Run: headless pygame with SDL's dummy video driver; simulated clock (each Clock.tick advances the game by its frame time, no real sleeping); random seed 0; keys injected as events and as key.get_pressed() state; mouse plan: one left click at the window centre at the start of phase 2, then a move to the lower-right quarter at the start of phase 3.
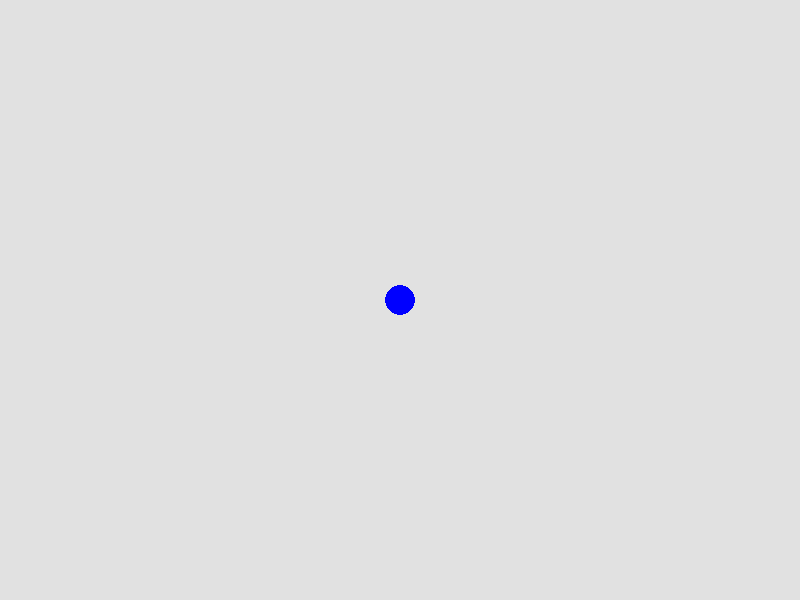
Frame 1 of 3 · flips 1–60 · no input
Frame 2 of 3 · flips 61–180 · clicked the window centre · tapped SPACE, RETURN · held RIGHT (→), D · screen unchanged from frame 1, image omitted
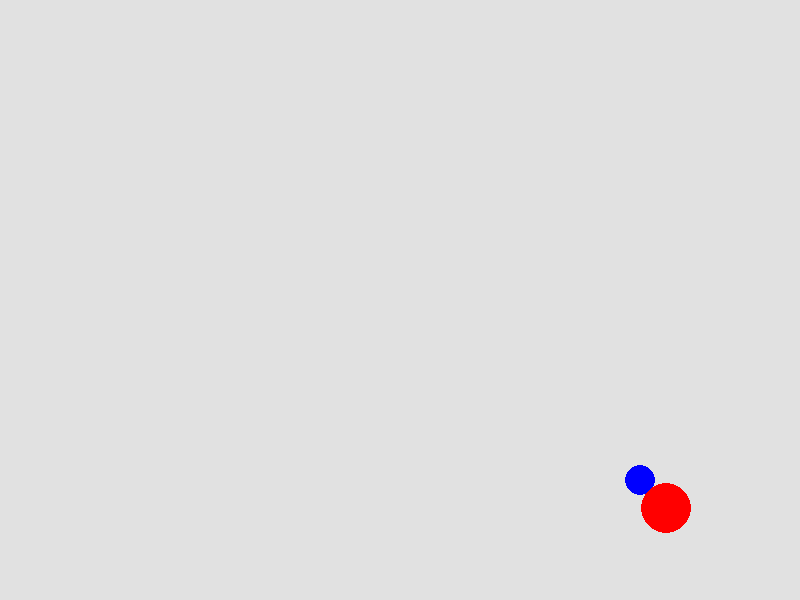
Frame 3 of 3 · flips 181–300 · moved the mouse to the lower-right quarter · held DOWN (↓), S (game ended)

The pygame program that drew these frames:

import pygame as py
import random

py.init()
py.mouse.set_visible(False)

WIDTH, HEIGHT = 800, 600
screen = py.display.set_mode((WIDTH, HEIGHT))
py.display.set_caption("Game")

GREY = (225, 225, 225)
clock = py.time.Clock()

MAX_ENEMIES = 40


# -------- PLAYER --------

class Player:
    def __init__(self, x, y):
        self.x = x
        self.y = y
        self.radius = 15 
        self.color = (0, 0, 255)

    def collide_with(self, x, y, radius):
        dx = x - self.x
        dy = y - self.y
        return dx*dx + dy*dy <= (self.radius + radius) ** 2

    def draw(self):
        py.draw.circle(screen, self.color, (int(self.x), int(self.y)), self.radius)


# -------- ENEMY --------

class Enemy:
    def __init__(self, enemies):
        self.radius = 25   
        self.color = (255, 0, 0)
        self.spawn(enemies)

    def spawn(self, enemies):
        while True:
            side = random.choice(["left", "right", "top", "bottom"])

            if side == "left":
                x = -self.radius
                y = random.randint(0, HEIGHT)

            elif side == "right":
                x = WIDTH + self.radius
                y = random.randint(0, HEIGHT)

            elif side == "top":
                x = random.randint(0, WIDTH)
                y = -self.radius

            else:
                x = random.randint(0, WIDTH)
                y = HEIGHT + self.radius

            overlap = False
            for e in enemies:
                dx = x - e.x
                dy = y - e.y
                if dx*dx + dy*dy < (self.radius + e.radius + 10)**2:
                    overlap = True
                    break

            if not overlap:
                self.x = x
                self.y = y
                break

    def move(self, player):
        dx = player.x - self.x
        dy = player.y - self.y
        dist = (dx**2 + dy**2) ** 0.5

        if dist != 0:
            self.x += dx / dist * 2
            self.y += dy / dist * 2

    def update(self, player):
        self.move(player)

    def draw(self):
        py.draw.circle(screen, self.color, (int(self.x), int(self.y)), self.radius)


# -------- GAME --------

player = Player(400, 300)
enemies = []

spawn_delay = 3000
min_delay = 500
last_spawn = py.time.get_ticks()

running = True

while running:
    clock.tick(60)

    for event in py.event.get():
        if event.type == py.QUIT:
            running = False

        if event.type == py.MOUSEMOTION:
            player.x, player.y = event.pos

    # -------- SPAWN SYSTEM --------
    current_time = py.time.get_ticks()

    if current_time - last_spawn > spawn_delay and len(enemies) < MAX_ENEMIES:
        enemies.append(Enemy(enemies))
        last_spawn = current_time

        spawn_delay *= 0.95
        if spawn_delay < min_delay:
            spawn_delay = min_delay

    # -------- UPDATE --------
    for enemy in enemies:
        enemy.update(player)

    # anti overlap en jeu
    for i, e1 in enumerate(enemies):
        for e2 in enemies[i+1:]:
            dx = e2.x - e1.x
            dy = e2.y - e1.y
            dist_sq = dx*dx + dy*dy
            min_dist = e1.radius + e2.radius

            if dist_sq < min_dist**2 and dist_sq != 0:
                dist = dist_sq ** 0.5
                overlap = (min_dist - dist) / 2

                e1.x -= dx / dist * overlap
                e1.y -= dy / dist * overlap
                e2.x += dx / dist * overlap
                e2.y += dy / dist * overlap

    # -------- COLLISIONS --------
    for enemy in enemies:
        if player.collide_with(enemy.x, enemy.y, enemy.radius):
            print("GAME OVER")
            running = False

    # -------- DRAW --------
    screen.fill(GREY)

    player.draw()

    for enemy in enemies:
        enemy.draw()

    py.display.update()

py.quit()
